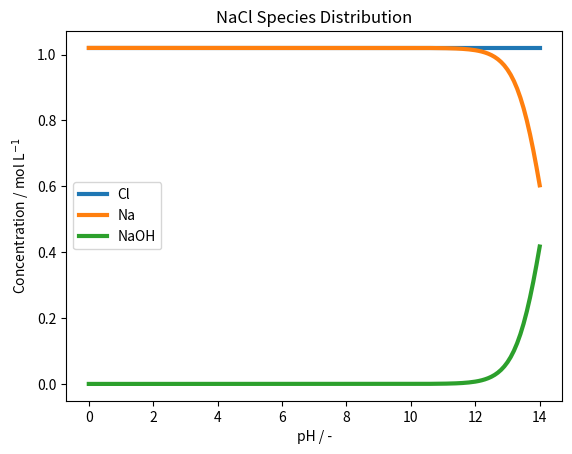
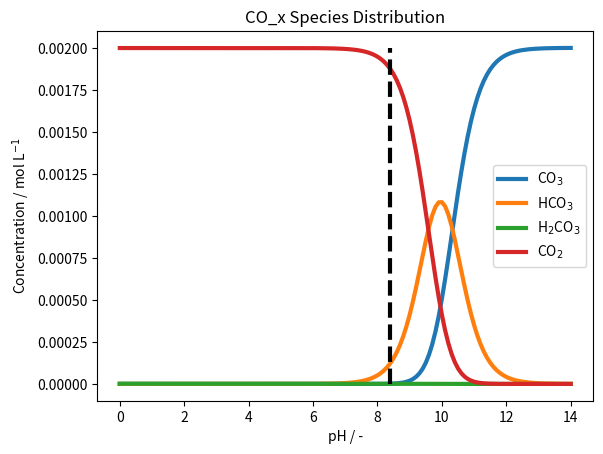

Write the Python code that produced these figures, in order.
# -*- coding: utf-8 -*-
"""
Created on Wed Nov 29 14:03:21 2023

[redacted]
"""

# -*- coding: utf-8 -*-
import numpy as np                                      # Importing numpy for using 
import matplotlib.pyplot as plt                         # Importing matplotlib.pyplot for plotting
from scipy.optimize import fsolve                       # Importing fsolve from scipy.optimze for numerical solving power


# Defining an object SalineSolution 
class SalineSolution:
    def __init__(self, NaCl, c_COXt, p_CO2, H_CO2):     # Initialising the class with input self, NaCl, c_COXt, p_CO2, H_CO2
        
        '''
        NaCl: Concentration of NaCl
        c_COXt: Total concentration of COx containing species
        p_CO2: Partial pressure of CO2
        H_CO2: Concentration of H_CO2?
        '''
        
        self.NaCl = NaCl                                # Initialise the NaCl concentration from the input "NaCl"
        self.c_COXt = c_COXt                            # Initialise the total concentration of COx containing species from the input "c_COXt"
        self.p_CO2 = p_CO2                              # Initialise the CO2 pressure from the input "p_CO2"
        self.H_CO2 = H_CO2                              # Initialise the HCO2 concentration from the input "H_CO2"
        self.pH_range = np.arange(0, 14.1, 0.1)         # Initialies an array for the pH = {0,14} with incerements of 0.1
        self.c_Clt = NaCl                               # Initialise the total concentration of Cl- ions by setting the total concentration equal to the input concentration of "NaCl"
        self.c_Nat = NaCl                               # initialise the total concentration of Na+ ions by setting the total concentration equal to the input concentration of "NaCl"
        self.c_CO2_sat = H_CO2 * p_CO2                  # Initialise the saturation concentration of CO2 by multiplying the input concentrations of "H_CO2" with "p_CO2"

        # Initialize concentration matrix
        self.c = np.zeros((9, len(self.pH_range)))      # Making an array of zeros with shape=(9, len(self.pH_range)) to store values. Makes a matrix with 9 rows and len(self.pH_range) columns

    # Method for calculating the concentration of different species as a function of pH.
    def distribute_saline_solution_species(self, x, pH):# Method for calculating the distribution of saline species
        
        '''
        x: Input variable ...?
        pH: This is the pH as pH = {0, 14} with incerements of 0.1
        '''
        
        c = np.zeros(9)                                 # c is an empty array with 9 entries

        c_H = 10**(-pH)                                 # Defining the concentration of H+ to be 10^(-pH)
        c_OH = 10**(-13.96) / c_H                       # Defining the concentration of OH- to be K_W/c_H

        c_Cl = x[0]                                     # First entry in x is the concentration oc Cl- ions
        c_Na = x[1]                                     # Second entry in x is the concentration of Na+ ions
        c_CO3 = x[2]                                    # Third entry in x is the concentration of CO3^2- ions

        ## Acids

        # Constants
        Ka_1 = 10**(-6.35)                              # Ka_1 for H2CO3 - Found in SI Chemical data
        Ka_2 = 10**(-10.33)                             # Ka_2 for H2CO3 (or Ka_1 for HCO3-) - Found in SI Chemical data
        K_3 = 1.7*10**(3)                               # Equilibrium constant for reaction ebtween CO2 and H2O - Don't found myself, but can be calculated from thermodynamic data
        Kcomplex = 10**(-0.2)                           # Kcomplex for the complexion of NaOH - I don't know where this is from

        # Species
        c_HCO3 = c_H * c_CO3 /Ka_2                      # Using law of mass action on concentration of HCO3-
        c_H2CO3 = c_H * c_HCO3 /Ka_1                    # Using law of mass action on concentration of H2CO3
        c_CO2 = c_H2CO3 * K_3                           # Using law of mass action on concentration oc CO2 in water

        # Na Complexes
        c_NaOH = c_Na * c_OH * Kcomplex                 # Law of mass action on concentration of NaOH

        # Initialise concentration array
        c[0] = c_Cl                                     # First entry in "c" is the concentration Cl' ions
        c[1] = c_Na                                     # Second entry in "c" is the concentration Na+ ions
        c[2] = c_CO3                                    # Third entry in "c" is the concentration of CO3^2- ions
        c[3] = c_HCO3                                   # Fourth entry in "c" is the concentration of HCO3^- ions
        c[4] = c_H2CO3                                  # Fifth entry in "c" is the concentration H2CO3
        c[5] = c_CO2                                    # Sixth entry in "c" is the concentration of CO2 in water
        c[6] = c_NaOH                                   # Seventh entry in "c" is the concentration of NaOH complex
        c[7] = c_H                                      # Eight entry in "c" is the proton concentration
        c[8] = c_OH                                     # Ninth entry in "c" is the hydroxide concentration

        return c                                        # Returns the concentration arra "c" 

    # Method for calculating the conservation of saline species as a function of pH
    def conserve_saline_solution_species(self, x, pH):
        c = self.distribute_saline_solution_species(x, pH)

        c_Cl = c[0]
        c_Na = c[1]
        c_CO3 = c[2]
        c_HCO3 = c[3]
        c_H2CO3 = c[4]
        c_CO2 = c[5]
        c_NaOH = c[6]
        c_H = c[7]
        c_OH = c[8]

        ClT = c_Cl
        COXT = c_CO2 + c_CO3 + c_HCO3 + c_H2CO3
        NaT = c_Na + c_NaOH

        results = np.zeros(3)
        results[0] = ClT - self.c_Clt
        results[1] = NaT - self.c_Nat
        results[2] = COXT - self.c_COXt

        return results

    def calculate_concentrations(self):
        for i in range(len(self.pH_range)):
            c_Cl0, c_Na0, c_CO30 = self.c_Clt, self.c_Nat, self.c_COXt

            x0 = np.array([c_Cl0, c_Na0, c_CO30])
            options = {'maxfev': 10000}
            x = fsolve(lambda x: self.conserve_saline_solution_species(x, self.pH_range[i]), x0, **options)

            self.c[:, i] = self.distribute_saline_solution_species(x, self.pH_range[i])

    def plot_species_distribution(self):
        ind = np.where((self.c[5, :] - self.c_CO2_sat) > 0)[0]
        sat_pH = self.pH_range[ind[-1]]
        y_sat = [np.min(self.c[5, :]), np.max(self.c[5, :])]

      
        # NaCl Species Distribution
        plt.figure()
        plt.plot(self.pH_range, self.c[0, :], linewidth=3)
        plt.plot(self.pH_range, self.c[1, :], linewidth=3)
        plt.plot(self.pH_range, self.c[6, :], linewidth=3)
        plt.title('NaCl Species Distribution')
        plt.xlabel('pH / -')
        plt.ylabel('Concentration / mol L$^{-1}$')
        plt.legend(['Cl', 'Na', 'NaOH'])
        plt.show()

        # CO_x Species Distribution
        plt.figure()
        plt.plot(self.pH_range, self.c[2, :], linewidth=3)
        plt.plot(self.pH_range, self.c[3, :], linewidth=3)
        plt.plot(self.pH_range, self.c[4, :], linewidth=3)
        plt.plot(self.pH_range, self.c[5, :], linewidth=3)
        plt.plot([sat_pH, sat_pH], y_sat, linewidth=3, color='k', linestyle='--')
        plt.title('CO_x Species Distribution')
        plt.xlabel('pH / -')
        plt.ylabel('Concentration / mol L$^{-1}$')
        plt.legend(['CO$_3$', 'HCO$_3$', 'H$_2$CO$_3$', 'CO$_2$'])
        plt.show()

# Example usage:
NaCl_value = 1.02
c_COXt_value = 0.002
p_CO2_value = 0.06
H_CO2_value = 0.031

saline_system = SalineSolution(NaCl_value, c_COXt_value, p_CO2_value, H_CO2_value)
saline_system.calculate_concentrations()
saline_system.plot_species_distribution()

